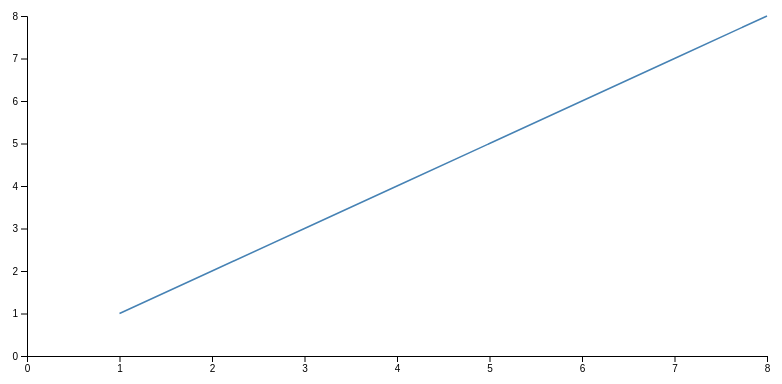
D3 v7 page, settled after 360 driven frames (6 s of simulated time); the page loaded 1 data file(s).


// ── index.js
// index.js

// Define the dimensions of the SVG container and margins
const width = 800;
const height = 400;
const margin = { top: 20, right: 20, bottom: 40, left: 40 };

// Load the CSV data and create the line graph
d3.csv("test.csv").then(function(data) {
    console.log(data)
    data.forEach(function(d) {
        d.value = +d.value; // Convert the values to numbers
        d.time = +d.time;   // Convert the time to numbers
    });

    const svg = d3.select("#chart")
        .append("svg")
        .attr("width", width)
        .attr("height", height);

    // Create scales for x and y axes
    const xScale = d3.scaleLinear()
        .domain([0, d3.max(data, d => d.time)]) // Set the x-axis domain
        .range([margin.left, width - margin.right]);

    const yScale = d3.scaleLinear()
        .domain([0, d3.max(data, d => d.value)]) // Set the y-axis domain
        .range([height - margin.bottom, margin.top]);

    // Create a line generator
    const line = d3.line()
        .x(d => xScale(d.time))
        .y(d => yScale(d.value));

    // Create the line path
    svg.append("path")
        .datum(data)
        .attr("fill", "none")
        .attr("stroke", "steelblue")
        .attr("stroke-width", 1.5)
        .attr("d", line);

    // Create x and y axes
    const xAxis = d3.axisBottom(xScale);
    const yAxis = d3.axisLeft(yScale);

    svg.append("g")
        .attr("class", "x-axis")
        .attr("transform", `translate(0,${height - margin.bottom})`)
        .call(xAxis);

    svg.append("g")
        .attr("class", "y-axis")
        .attr("transform", `translate(${margin.left},0)`)
        .call(yAxis);
});


### data: test.csv
value, time
1, 1
2, 2
3, 3
4, 4
5, 5
6, 6
7, 7
8, 8